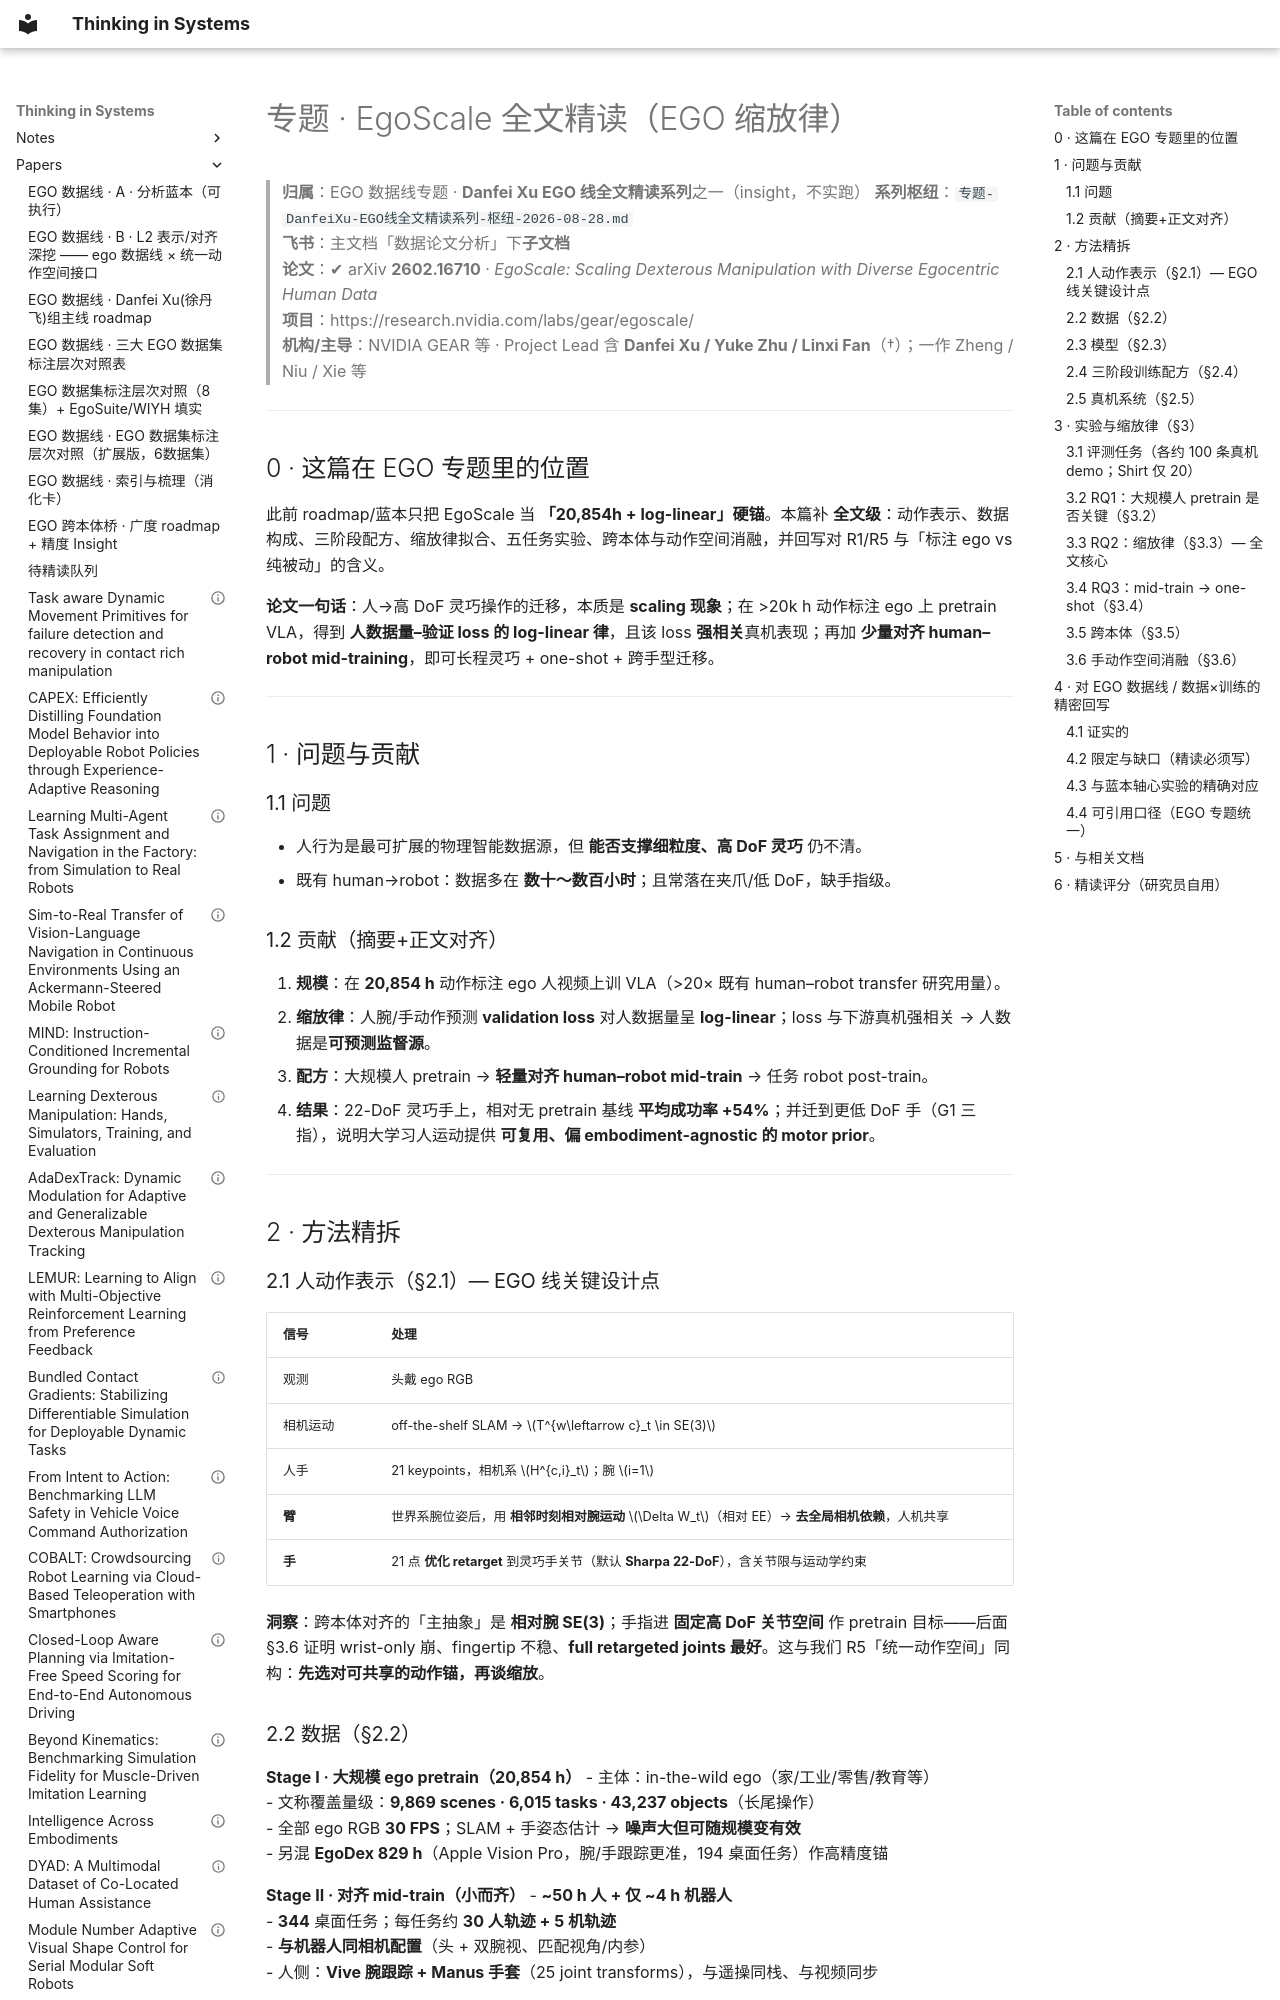

repository: infdahai/my-blog · page: papers/专题-EgoScale全文精读-EGO缩放律-2026-08-28/index.html · generator: mkdocs

---
title: 专题 · EgoScale 全文精读（EGO 缩放律）
description: EgoScale 2602.16710 全文级精读：数据/表示/三阶段配方/缩放律/实验/对EGO数据线含义
tags: [专题, ego, EgoScale, 精读, scaling-law, DanfeiXu]
created: 2026-08-28
arxiv: 2602.16710
feishu_parent: VTB4wrwB2im3IvkS1SUcCQLHnKb
feishu_wiki: https://huazhi-ai.feishu.cn/wiki/LPEGwJtjsiaVFukIJS5cSjTGnQd
feishu_docx: TXZWdx3lBogr1vx1ODIcnRoanCe
feishu_node: LPEGwJtjsiaVFukIJS5cSjTGnQd
---
